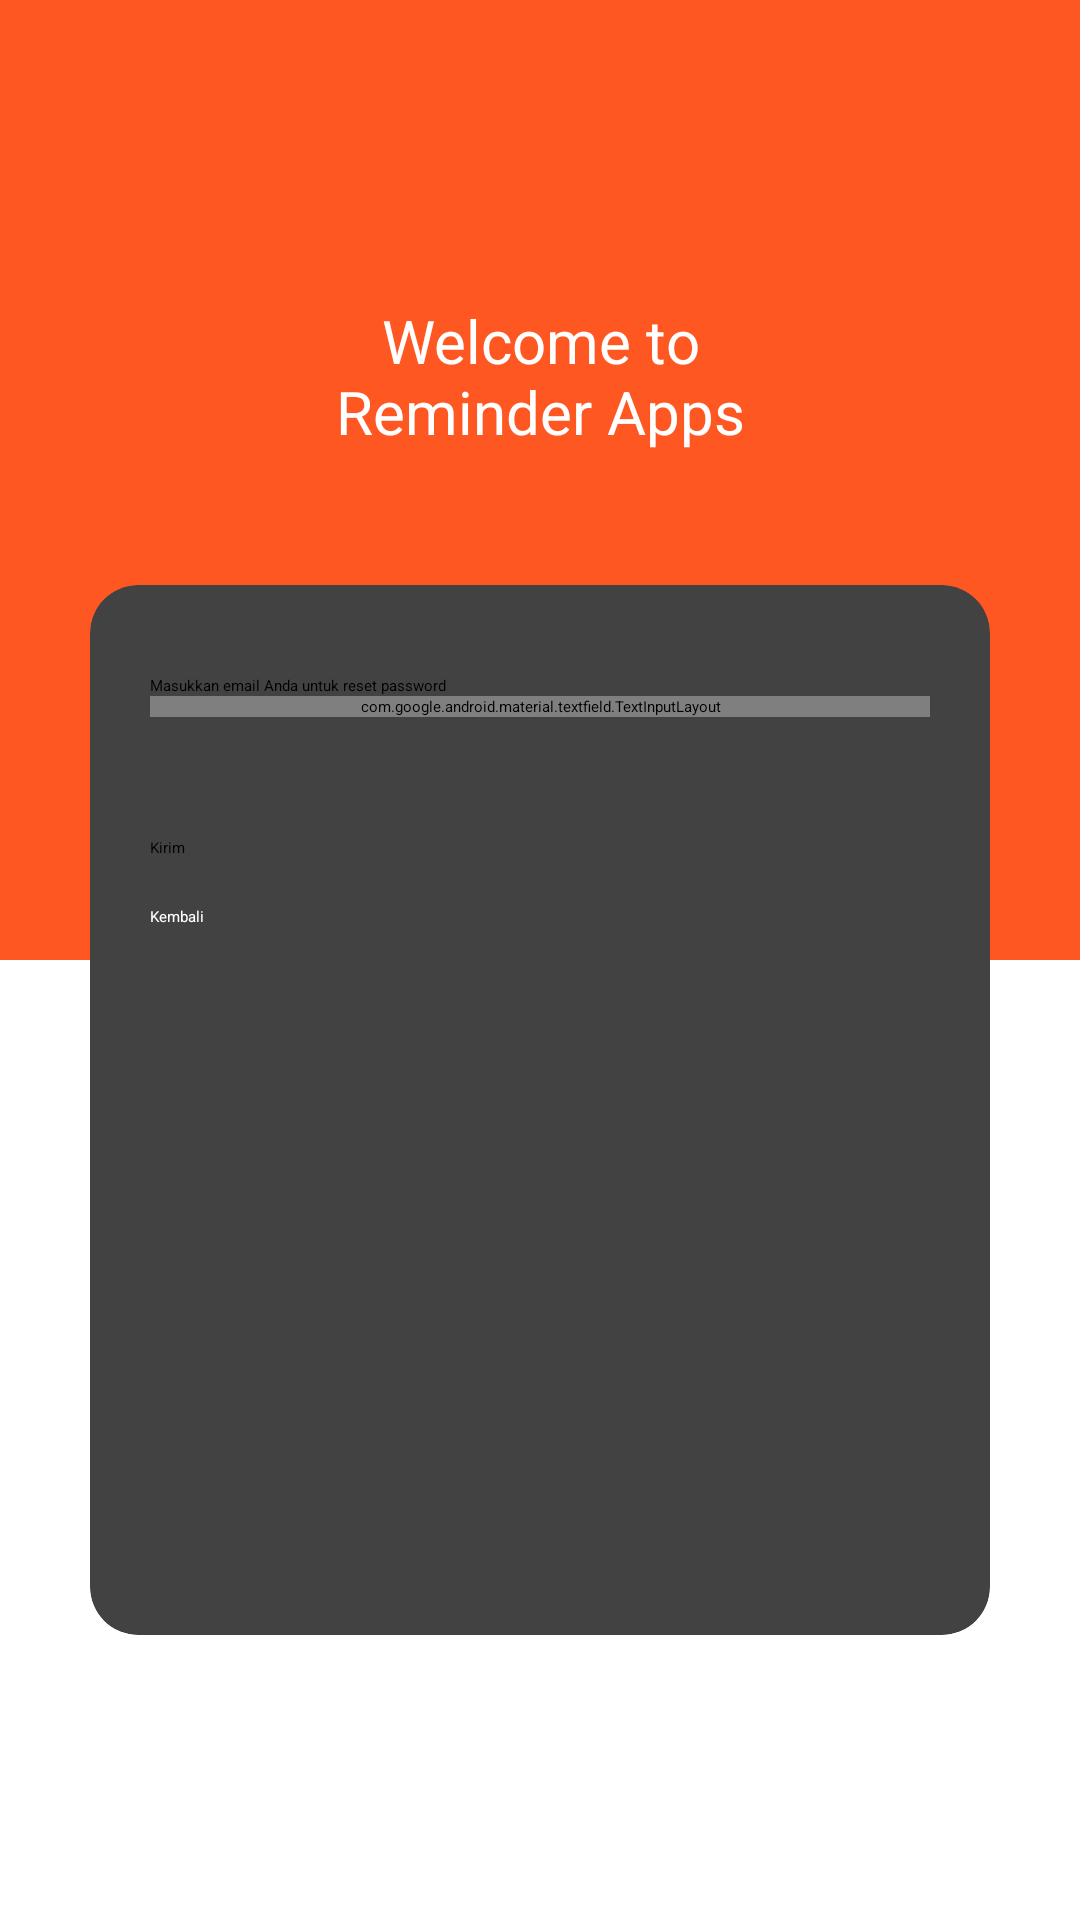

Reconstruct the res/layout file that produces this screen, plus the resources it refers to.
<!-- AndroidManifest.xml: application theme Theme.MedicineReminder -->
<!-- res/layout/fragments_forget_pass.xml -->
<?xml version="1.0" encoding="utf-8"?>
<androidx.constraintlayout.widget.ConstraintLayout xmlns:android="http://schemas.android.com/apk/res/android"
    android:layout_width="match_parent"
    android:layout_height="match_parent"
    xmlns:app="http://schemas.android.com/apk/res-auto">

    <LinearLayout
        android:layout_width="match_parent"
        android:layout_height="match_parent"
        android:orientation="vertical">



        


        

        <View
            android:layout_width="match_parent"
            android:layout_height="0dp"
            android:layout_weight="1"
            android:background="#FF5722" />


        <View
            android:layout_width="match_parent"
            android:layout_height="0dp"
            android:layout_weight="1"
            android:background="#FFFFFF"/>


    </LinearLayout>

    
    <FrameLayout
        android:layout_marginTop="100dp"
        android:layout_width="match_parent"
        android:layout_height="match_parent">

        <TextView
            android:layout_width="wrap_content"
            android:layout_height="wrap_content"
            android:text="Welcome to Reminder Apps"
            android:layout_marginHorizontal="110dp"
            android:textColor="@color/white"
            android:textSize="20dp"
            android:textAlignment="center"/>

        

        <androidx.cardview.widget.CardView
            android:layout_width="300dp"
            android:layout_height="350dp"
            android:layout_gravity="center"
            app:cardCornerRadius="16dp"
            app:cardElevation="8dp"
            android:padding="24dp"
            android:background="@android:color/white">

            <LinearLayout
                android:layout_width="match_parent"
                android:layout_height="wrap_content"
                android:orientation="vertical"
                android:paddingHorizontal="20dp"
                android:paddingVertical="30dp">

                <TextView
                    android:layout_width="wrap_content"
                    android:layout_height="wrap_content"
                    android:text="Masukkan email Anda untuk reset password"/>

                <com.google.android.material.textfield.TextInputLayout
                    android:layout_width="match_parent"
                    android:layout_height="wrap_content">

                    <com.google.android.material.textfield.TextInputEditText
                        android:layout_width="match_parent"
                        android:layout_height="wrap_content"
                        android:hint="email.email.com"
                        android:inputType="textPassword"/>
                </com.google.android.material.textfield.TextInputLayout>



                <Button
                    android:layout_width="match_parent"
                    android:layout_height="wrap_content"
                    android:text="Kirim"
                    android:layout_marginTop="40dp"
                    android:backgroundTint="#FF5722"
                    app:strokeWidth="2dp"
                    app:strokeColor="@color/Oren_Muda_Menu"
                    app:cornerRadius="8dp"/>

                <Button
                    android:layout_width="match_parent"
                    android:layout_height="wrap_content"
                    android:layout_marginTop="16dp"
                    android:backgroundTint="@color/Abumenu"
                    android:text="Kembali"
                    android:textColor="@color/white"
                    app:cornerRadius="8dp"
                    />


            </LinearLayout>

        </androidx.cardview.widget.CardView>



    </FrameLayout>

</androidx.constraintlayout.widget.ConstraintLayout>
<!-- resources referenced by this layout -->
<resources>
  <color name="Abumenu">#BDBDBD </color>
  <color name="Oren_Muda_Menu">#FC7907</color>
  <color name="white">#FFFFFFFF</color>
</resources>
